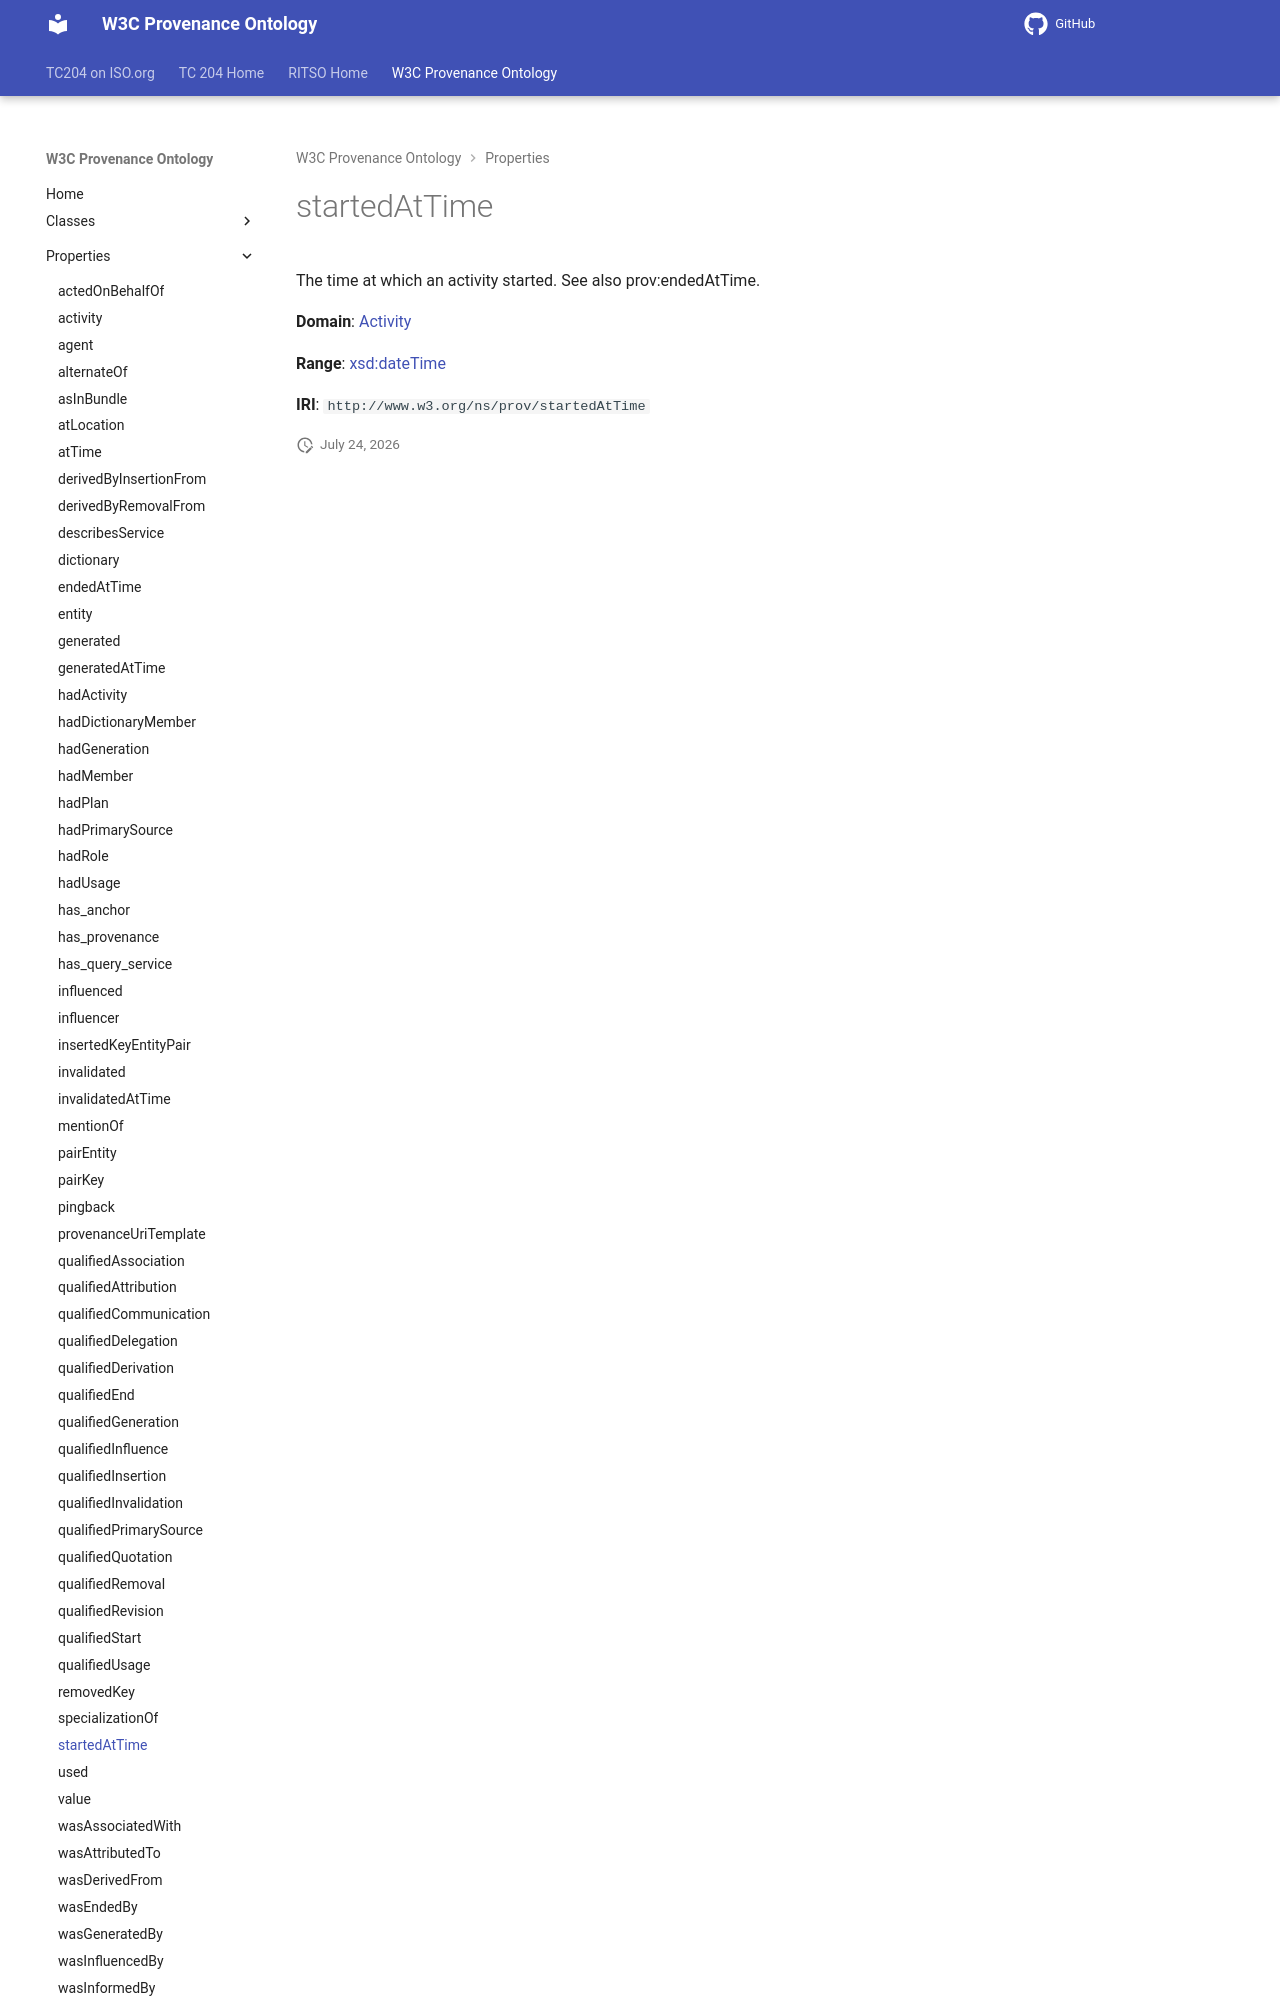

repository: ISO-TC204/ontology-import-prov · page: 2026-07-24_15-16-26/properties/startedAtTime/index.html · generator: mkdocs

# startedAtTime

The time at which an activity started. See also prov:endedAtTime.

**Domain**: [Activity](../classes/Activity.md)

**Range**: [xsd:dateTime](https://w3id.org/citydata/imported/xsd/dateTime)
